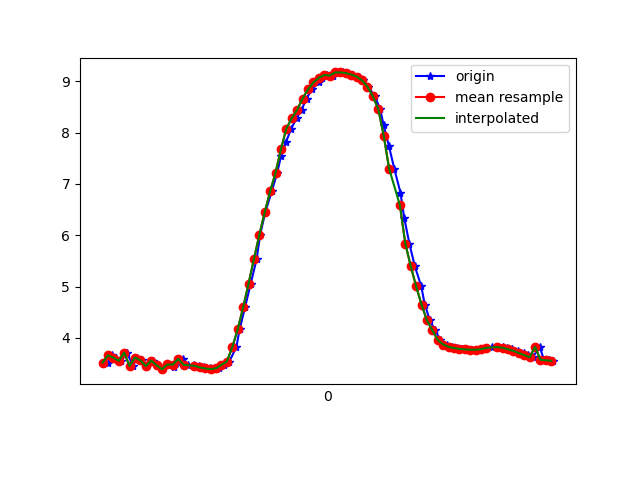

Values plotted in this chart, from the file beside it:
1617849208799, 544852369609773, 3.5150607, -1.5850317, 9.009552
1617849208815, 544852388840543, 3.659, -1.601, 8.949
1617849208831, 544852408071313, 3.613, -1.588, 8.97
1617849208849, 544852427302083, 3.551, -1.725, 8.969
1617849208870, 544852446532853, 3.711, -1.601, 8.928
1617849208893, 544852465763623, 3.449, -1.734, 9.007
1617849208907, 544852484994393, 3.615, -1.767, 8.936
1617849208926, 544852504225163, 3.559, -1.77, 8.958
1617849208944, 544852523455933, 3.449, -1.838, 8.987
1617849208967, 544852542686703, 3.556, -1.842, 8.944
1617849208983, 544852561917473, 3.461, -1.829, 8.984
1617849209001, 544852581148243, 3.389, -1.929, 8.991
1617849209021, 544852600379013, 3.48, -1.951, 8.951
1617849209046, 544852619609783, 3.421, -1.958, 8.972
1617849209059, 544852638840553, 3.531, -2.038, 8.912
1617849209078, 544852658071323, 3.591, -2.031, 8.89
1617849209097, 544852677302093, 3.473, -2.046, 8.933
1617849209120, 544852696532863, 3.465, -2.139, 8.914
1617849209135, 544852715763633, 3.442, -2.126, 8.926
1617849209154, 544852734994403, 3.424, -2.11, 8.937
1617849209177, 544852754225173, 3.402, -2.087, 8.951
1617849209198, 544852773455943, 3.389, -2.076, 8.958
1617849209211, 544852792686713, 3.406, -2.137, 8.937
1617849209230, 544852811917483, 3.473, -2.268, 8.879
1617849209249, 544852831148253, 3.538, -2.23, 8.863
1617849209275, 544852850379023, 3.819, -2.239, 8.743
1617849209287, 544852869735678, 4.164, -2.044, 8.633
1617849209307, 544852888966448, 4.592, -1.804, 8.467
1617849209328, 544852908197218, 5.055, -1.551, 8.251
1617849209350, 544852927427988, 5.535, -1.311, 7.98
1617849209363, 544852946658758, 6.008, -1.077, 7.667
1617849209382, 544852965889528, 6.45, -0.8127, 7.333
1617849209406, 544852985120298, 6.856, -0.5211, 6.983
1617849209426, 544853004351068, 7.219, -0.2326, 6.624
1617849209440, 544853023581838, 7.539, 0.02549, 6.262
1617849209459, 544853042812608, 7.822, 0.246, 5.898
1617849209478, 544853062043378, 8.08, 0.4442, 5.527
1617849209498, 544853081274148, 8.283, 0.5962, 5.204
1617849209516, 544853100504918, 8.449, 0.7147, 4.913
1617849209535, 544853119735688, 8.666, 0.9888, 4.467
1617849209554, 544853138966458, 8.846, 1.274, 4.021
1617849209579, 544853158197228, 8.979, 1.513, 3.623
1617849209592, 544853177427998, 9.071, 1.719, 3.287
1617849209611, 544853196658768, 9.125, 1.903, 3.026
1617849209632, 544853215889538, 9.115, 2.1, 2.924
1617849209655, 544853235120308, 9.175, 2.127, 2.708
1617849209668, 544853254351078, 9.176, 2.177, 2.666
1617849209687, 544853273581848, 9.162, 2.182, 2.707
1617849209707, 544853292812618, 9.135, 2.132, 2.837
1617849209729, 544853312043388, 9.092, 2.024, 3.045
1617849209744, 544853331274158, 9.022, 1.867, 3.341
1617849209763, 544853350504928, 8.897, 1.665, 3.757
1617849209787, 544853369735698, 8.711, 1.44, 4.252
1617849209807, 544853388966468, 8.46, 1.177, 4.805
1617849209820, 544853408197238, 8.141, 0.8876, 5.383
1617849209839, 544853427428008, 7.749, 0.5508, 5.974
1617849209859, 544853446658778, 7.302, 0.1883, 6.534
1617849209882, 544853465889548, 6.831, -0.2041, 7.024
1617849209896, 544853485120318, 6.338, -0.6075, 7.45
1617849209915, 544853504351088, 5.838, -0.9694, 7.812
1617849209935, 544853523581858, 5.399, -1.307, 8.074
... 27 more rows
